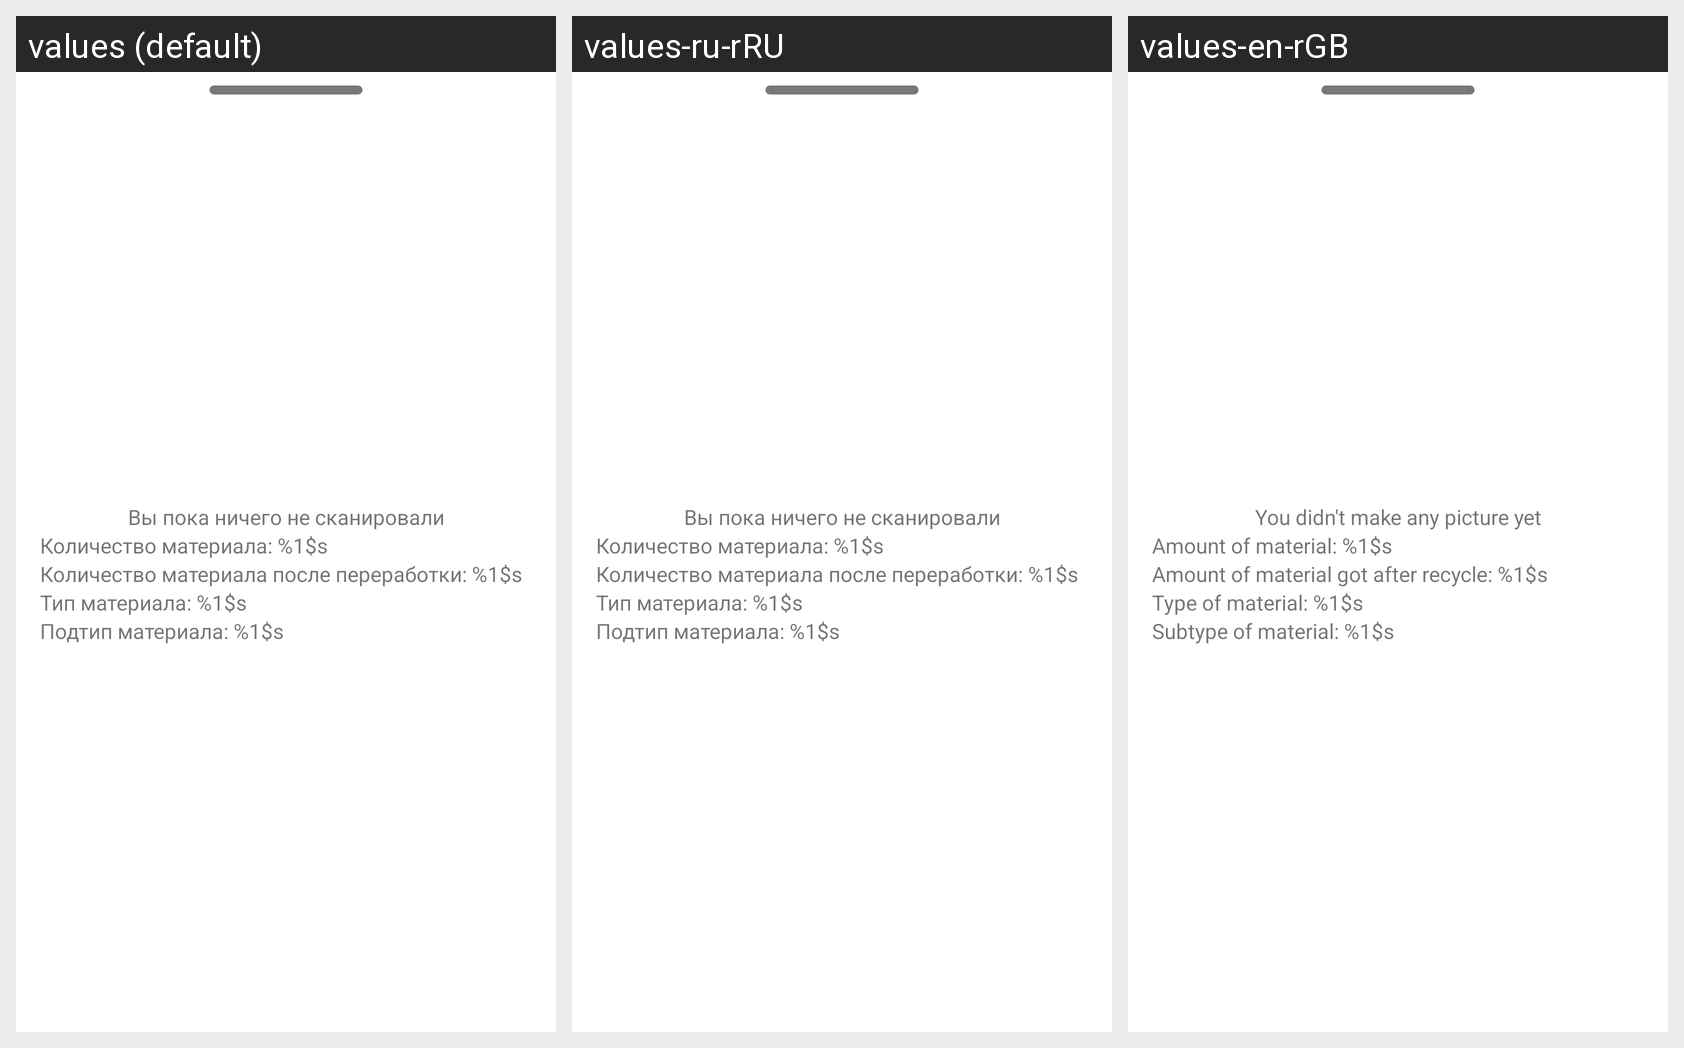

The same Android screen rendered under several of its app's locales, left to right. List the strings drawn on it with the default value and each locale's translation.
Android screen res/layout/results_layout.xml rendered under 3 locales, left to right: values (default), values-ru-rRU, values-en-rGB. Device: Nexus 5 (rendered at 1080×1920; each locale shown at half size, 540×960, under a caption strip naming it); theme Theme.EcoApp.
Strings drawn on this screen, with the default value and each locale's value (text and hints the layout hard-codes, and strings that could not be matched under every locale, appear in the picture but are not listed):

no_results
  values: Вы пока ничего не сканировали
  values-ru-rRU: Вы пока ничего не сканировали
  values-en-rGB: You didn't make any picture yet

material_count
  values: Количество материала: %1$s
  values-ru-rRU: Количество материала: %1$s
  values-en-rGB: Amount of material: %1$s

material_after_recycle
  values: Количество материала после переработки: %1$s
  values-ru-rRU: Количество материала после переработки: %1$s
  values-en-rGB: Amount of material got after recycle: %1$s

material_type
  values: Тип материала: %1$s
  values-ru-rRU: Тип материала: %1$s
  values-en-rGB: Type of material: %1$s

material_subtype
  values: Подтип материала: %1$s
  values-ru-rRU: Подтип материала: %1$s
  values-en-rGB: Subtype of material: %1$s
